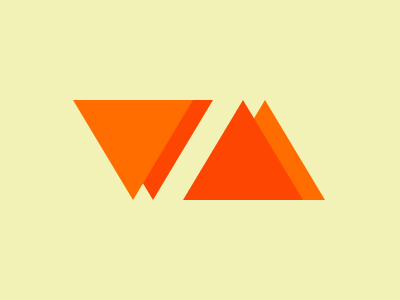

Here is a drawing made with CSS. Write the source that renders it.

<p style="transform: translateX(65px)"></p>
<p
  style="
    transform: translateX(85px);
    border-color: #fd4602 transparent;
    z-index: -1;
  "
></p>
<p
  style="
    transform: rotate(180deg) translateX(-175px);
    border-color: #fd4602 transparent;
    z-index: 1;
  "
></p>
<p
  style="
    transform: rotate(180deg) translateX(-197px);
    border-color: #ff6d00 transparent;
  "
>
  <style>
    body {
      display: flex;
      text-align: center;
      align-items: center;
      background-color: #f2f2b6;
    }
    p {
      position: absolute;
      border: solid;
      border-width: 100px 60px 0 60px;
      border-color: #ff6d00 transparent;
    }
  </style>
</p>
